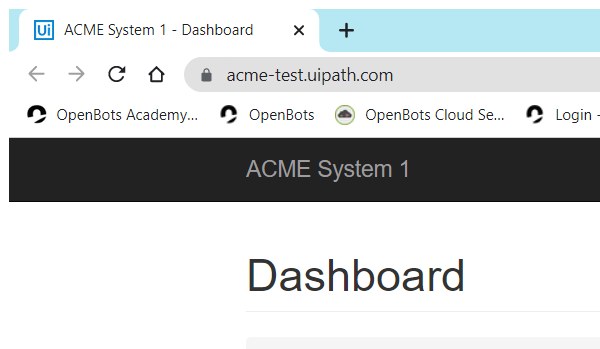
Task: Client Security Hash
Workflow: System1_Logout

Step 1: Attach Browser 'chrome.exe ACME' in window 'ACME System 1*' (chrome.exe)

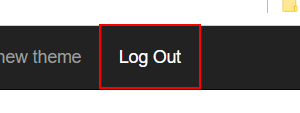
Step 2: click on the link 'Log Out'
